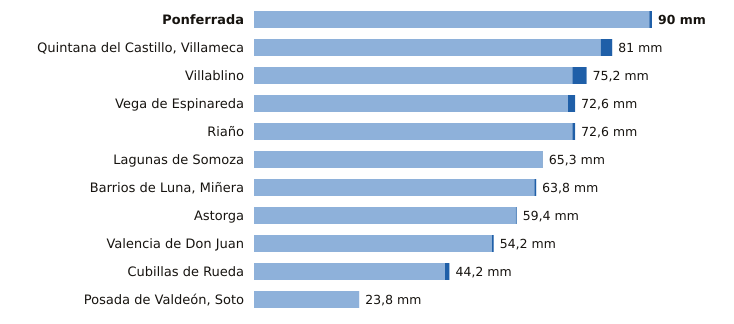

The table this chart was drawn from, first rows:
estacion, provincia, indicativo, mm_6_dias_anteriores, mm_hoy, mm_7_dias, horas_de_hoy
Ponferrada, León, 1549, 89.4, 0.6, 90.0, 9
Quintana del Castillo, Villameca, León, 2728B, 78.4, 2.6, 81.0, 8
Villablino, León, 1541B, 72.0, 3.2, 75.2, 8
Vega de Espinareda, León, 1561I, 71.0, 1.6, 72.6, 8
Riaño, León, 2624C, 72.0, 0.6, 72.6, 6
Lagunas de Somoza, León, 2737E, 65.2, 0.1, 65.3, 9
Barrios de Luna, Miñera, León, 2701D, 63.4, 0.4, 63.8, 7
Astorga, León, 2734D, 59.2, 0.2, 59.4, 9
Valencia de Don Juan, León, 2664B, 53.8, 0.4, 54.2, 8
Cubillas de Rueda, León, 2626Y, 43.2, 1.0, 44.2, 7
Posada de Valdeón, Soto, León, 1178Y, 23.8, 0.0, 23.8, 9
